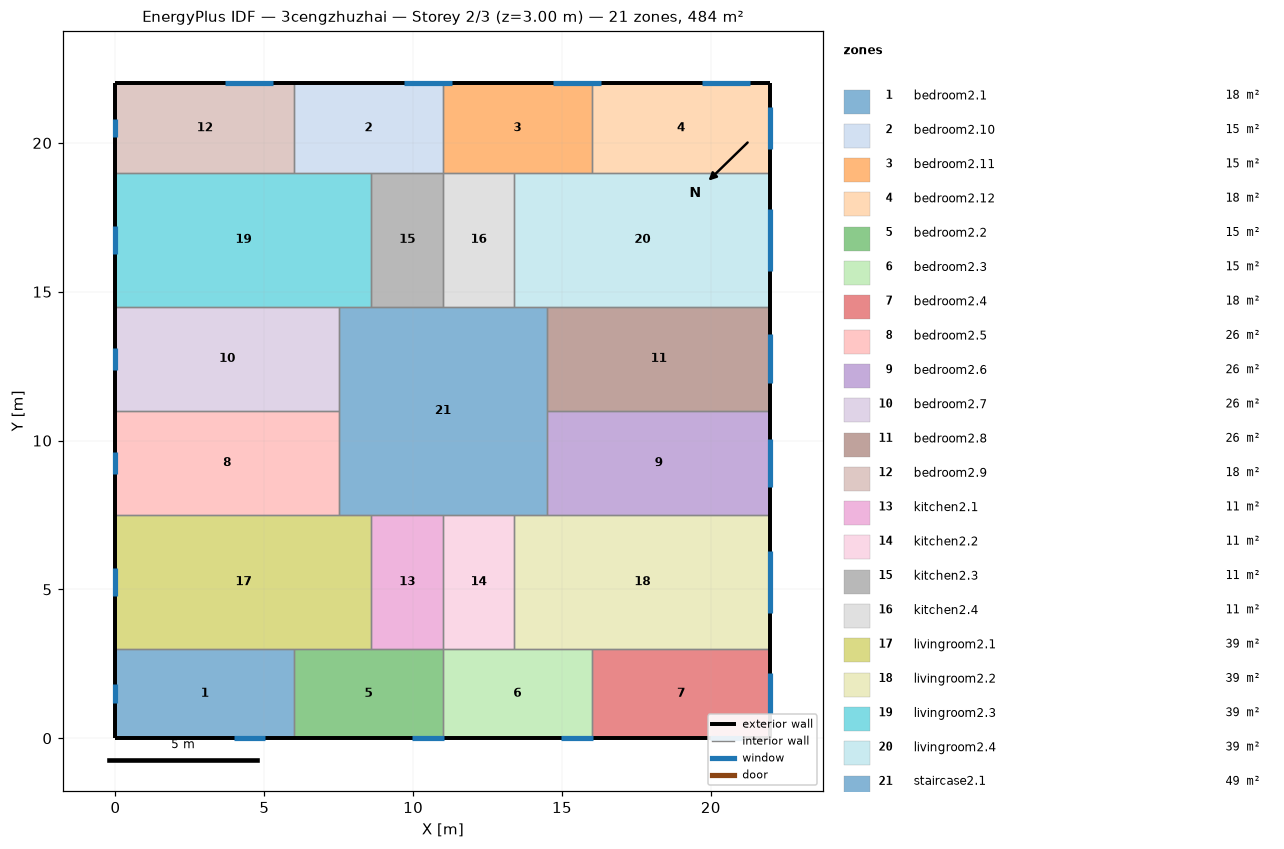
=== STOREY PLAN SPEC (per zone: floor XY polygon, exterior-wall plan segments, windows/doors) ===
zone 1: bedroom2.1  (18.0 m²)
  floor: (6.00, 3.00) (6.00, 0.00) (0.00, 0.00) (0.00, 3.00)
  exterior wall: (0.00, 3.00) – (0.00, 0.00)  [3.0 m]
    window: (0.00, 1.81) – (0.00, 1.19)  [0.9 m²]
  exterior wall: (0.00, 0.00) – (6.00, 0.00)  [6.0 m]
    window: (3.97, 0.00) – (5.03, 0.00)  [1.6 m²]
  interior walls: 2
zone 2: bedroom2.10  (15.0 m²)
  floor: (11.00, 22.00) (11.00, 19.00) (6.00, 19.00) (6.00, 22.00)
  exterior wall: (11.00, 22.00) – (6.00, 22.00)  [5.0 m]
    window: (11.31, 22.00) – (9.69, 22.00)  [2.4 m²]
  interior walls: 4
zone 3: bedroom2.11  (15.0 m²)
  floor: (16.00, 22.00) (16.00, 19.00) (11.00, 19.00) (11.00, 22.00)
  exterior wall: (16.00, 22.00) – (11.00, 22.00)  [5.0 m]
    window: (16.31, 22.00) – (14.69, 22.00)  [2.4 m²]
  interior walls: 4
zone 4: bedroom2.12  (18.0 m²)
  floor: (22.00, 22.00) (22.00, 19.00) (16.00, 19.00) (16.00, 22.00)
  exterior wall: (22.00, 19.00) – (22.00, 22.00)  [3.0 m]
    window: (22.00, 19.80) – (22.00, 21.20)  [2.1 m²]
  exterior wall: (22.00, 22.00) – (16.00, 22.00)  [6.0 m]
    window: (21.31, 22.00) – (19.69, 22.00)  [2.4 m²]
  interior walls: 2
zone 5: bedroom2.2  (15.0 m²)
  floor: (11.00, 3.00) (11.00, 0.00) (6.00, 0.00) (6.00, 3.00)
  exterior wall: (6.00, 0.00) – (11.00, 0.00)  [5.0 m]
    window: (9.97, 0.00) – (11.03, 0.00)  [1.6 m²]
  interior walls: 4
zone 6: bedroom2.3  (15.0 m²)
  floor: (16.00, 3.00) (16.00, 0.00) (11.00, 0.00) (11.00, 3.00)
  exterior wall: (11.00, 0.00) – (16.00, 0.00)  [5.0 m]
    window: (14.97, 0.00) – (16.03, 0.00)  [1.6 m²]
  interior walls: 4
zone 7: bedroom2.4  (18.0 m²)
  floor: (22.00, 3.00) (22.00, 0.00) (16.00, 0.00) (16.00, 3.00)
  exterior wall: (22.00, 0.00) – (22.00, 3.00)  [3.0 m]
    window: (22.00, 0.80) – (22.00, 2.20)  [2.1 m²]
  exterior wall: (16.00, 0.00) – (22.00, 0.00)  [6.0 m]
    window: (19.97, 0.00) – (21.03, 0.00)  [1.6 m²]
  interior walls: 2
zone 8: bedroom2.5  (26.2 m²)
  floor: (7.50, 11.00) (7.50, 7.50) (0.00, 7.50) (0.00, 11.00)
  exterior wall: (0.00, 11.00) – (0.00, 7.50)  [3.5 m]
    window: (0.00, 9.62) – (0.00, 8.88)  [1.1 m²]
  interior walls: 3
zone 9: bedroom2.6  (26.2 m²)
  floor: (22.00, 11.00) (22.00, 7.50) (14.50, 7.50) (14.50, 11.00)
  exterior wall: (22.00, 7.50) – (22.00, 11.00)  [3.5 m]
    window: (22.00, 8.44) – (22.00, 10.06)  [2.4 m²]
  interior walls: 3
zone 10: bedroom2.7  (26.2 m²)
  floor: (7.50, 14.50) (7.50, 11.00) (0.00, 11.00) (0.00, 14.50)
  exterior wall: (0.00, 14.50) – (0.00, 11.00)  [3.5 m]
    window: (0.00, 13.12) – (0.00, 12.38)  [1.1 m²]
  interior walls: 3
zone 11: bedroom2.8  (26.2 m²)
  floor: (22.00, 14.50) (22.00, 11.00) (14.50, 11.00) (14.50, 14.50)
  exterior wall: (22.00, 11.00) – (22.00, 14.50)  [3.5 m]
    window: (22.00, 11.94) – (22.00, 13.56)  [2.4 m²]
  interior walls: 3
zone 12: bedroom2.9  (18.0 m²)
  floor: (6.00, 22.00) (6.00, 19.00) (0.00, 19.00) (0.00, 22.00)
  exterior wall: (0.00, 22.00) – (0.00, 19.00)  [3.0 m]
    window: (0.00, 20.81) – (0.00, 20.19)  [0.9 m²]
  exterior wall: (6.00, 22.00) – (0.00, 22.00)  [6.0 m]
    window: (5.31, 22.00) – (3.69, 22.00)  [2.4 m²]
  interior walls: 2
zone 13: kitchen2.1  (10.8 m²)
  floor: (11.00, 7.50) (11.00, 3.00) (8.60, 3.00) (8.60, 7.50)
  interior walls: 4
zone 14: kitchen2.2  (10.8 m²)
  floor: (13.40, 7.50) (13.40, 3.00) (11.00, 3.00) (11.00, 7.50)
  interior walls: 4
zone 15: kitchen2.3  (10.8 m²)
  floor: (11.00, 19.00) (11.00, 14.50) (8.60, 14.50) (8.60, 19.00)
  interior walls: 4
zone 16: kitchen2.4  (10.8 m²)
  floor: (13.40, 19.00) (13.40, 14.50) (11.00, 14.50) (11.00, 19.00)
  interior walls: 4
zone 17: livingroom2.1  (38.7 m²)
  floor: (8.60, 7.50) (8.60, 3.00) (0.00, 3.00) (0.00, 7.50)
  exterior wall: (0.00, 7.50) – (0.00, 3.00)  [4.5 m]
    window: (0.00, 5.72) – (0.00, 4.78)  [1.4 m²]
  interior walls: 5
zone 18: livingroom2.2  (38.7 m²)
  floor: (22.00, 7.50) (22.00, 3.00) (13.40, 3.00) (13.40, 7.50)
  exterior wall: (22.00, 3.00) – (22.00, 7.50)  [4.5 m]
    window: (22.00, 4.20) – (22.00, 6.30)  [3.1 m²]
  interior walls: 5
zone 19: livingroom2.3  (38.7 m²)
  floor: (8.60, 19.00) (8.60, 14.50) (0.00, 14.50) (0.00, 19.00)
  exterior wall: (0.00, 19.00) – (0.00, 14.50)  [4.5 m]
    window: (0.00, 17.22) – (0.00, 16.28)  [1.4 m²]
  interior walls: 5
zone 20: livingroom2.4  (38.7 m²)
  floor: (22.00, 19.00) (22.00, 14.50) (13.40, 14.50) (13.40, 19.00)
  exterior wall: (22.00, 14.50) – (22.00, 19.00)  [4.5 m]
    window: (22.00, 15.70) – (22.00, 17.80)  [3.1 m²]
  interior walls: 5
zone 21: staircase2.1  (49.0 m²)
  floor: (14.50, 14.50) (14.50, 7.50) (7.50, 7.50) (7.50, 14.50)
  interior walls: 12

=== DERIVED (storey summary) ===
Building: 3cengzhuzhai
Storey: 2 of 3  (floor level z = 3.00 m)
Storey gross floor area: 484.0 m²
Zones on this storey: 21
  - bedroom2.1: floor 18.0 m²; exterior wall 9.0 m (27.0 m²); 2 window(s) 2.5 m²; WWR 9.4%
  - bedroom2.10: floor 15.0 m²; exterior wall 5.0 m (15.0 m²); 1 window(s) 2.4 m²; WWR 16.1%
  - bedroom2.11: floor 15.0 m²; exterior wall 5.0 m (15.0 m²); 1 window(s) 2.4 m²; WWR 16.1%
  - bedroom2.12: floor 18.0 m²; exterior wall 9.0 m (27.0 m²); 2 window(s) 4.5 m²; WWR 16.7%
  - bedroom2.2: floor 15.0 m²; exterior wall 5.0 m (15.0 m²); 1 window(s) 1.6 m²; WWR 10.6%
  - bedroom2.3: floor 15.0 m²; exterior wall 5.0 m (15.0 m²); 1 window(s) 1.6 m²; WWR 10.6%
  - bedroom2.4: floor 18.0 m²; exterior wall 9.0 m (27.0 m²); 2 window(s) 3.7 m²; WWR 13.7%
  - bedroom2.5: floor 26.2 m²; exterior wall 3.5 m (10.5 m²); 1 window(s) 1.1 m²; WWR 10.5%
  - bedroom2.6: floor 26.2 m²; exterior wall 3.5 m (10.5 m²); 1 window(s) 2.4 m²; WWR 23.2%
  - bedroom2.7: floor 26.2 m²; exterior wall 3.5 m (10.5 m²); 1 window(s) 1.1 m²; WWR 10.5%
  - bedroom2.8: floor 26.2 m²; exterior wall 3.5 m (10.5 m²); 1 window(s) 2.4 m²; WWR 23.2%
  - bedroom2.9: floor 18.0 m²; exterior wall 9.0 m (27.0 m²); 2 window(s) 3.4 m²; WWR 12.5%
  - kitchen2.1: floor 10.8 m²
  - kitchen2.2: floor 10.8 m²
  - kitchen2.3: floor 10.8 m²
  - kitchen2.4: floor 10.8 m²
  - livingroom2.1: floor 38.7 m²; exterior wall 4.5 m (13.5 m²); 1 window(s) 1.4 m²; WWR 10.5%
  - livingroom2.2: floor 38.7 m²; exterior wall 4.5 m (13.5 m²); 1 window(s) 3.1 m²; WWR 23.2%
  - livingroom2.3: floor 38.7 m²; exterior wall 4.5 m (13.5 m²); 1 window(s) 1.4 m²; WWR 10.5%
  - livingroom2.4: floor 38.7 m²; exterior wall 4.5 m (13.5 m²); 1 window(s) 3.1 m²; WWR 23.2%
  - staircase2.1: floor 49.0 m²
Zone adjacency (shared interzone walls):
  - bedroom2.1 ↔ bedroom2.2
  - bedroom2.1 ↔ livingroom2.1
  - bedroom2.10 ↔ bedroom2.11
  - bedroom2.10 ↔ bedroom2.9
  - bedroom2.10 ↔ kitchen2.3
  - bedroom2.10 ↔ livingroom2.3
  - bedroom2.11 ↔ bedroom2.12
  - bedroom2.11 ↔ kitchen2.4
  - bedroom2.11 ↔ livingroom2.4
  - bedroom2.12 ↔ livingroom2.4
  - bedroom2.2 ↔ bedroom2.3
  - bedroom2.2 ↔ kitchen2.1
  - bedroom2.2 ↔ livingroom2.1
  - bedroom2.3 ↔ bedroom2.4
  - bedroom2.3 ↔ kitchen2.2
  - bedroom2.3 ↔ livingroom2.2
  - bedroom2.4 ↔ livingroom2.2
  - bedroom2.5 ↔ bedroom2.7
  - bedroom2.5 ↔ livingroom2.1
  - bedroom2.5 ↔ staircase2.1
  - bedroom2.6 ↔ bedroom2.8
  - bedroom2.6 ↔ livingroom2.2
  - bedroom2.6 ↔ staircase2.1
  - bedroom2.7 ↔ livingroom2.3
  - bedroom2.7 ↔ staircase2.1
  - bedroom2.8 ↔ livingroom2.4
  - bedroom2.8 ↔ staircase2.1
  - bedroom2.9 ↔ livingroom2.3
  - kitchen2.1 ↔ kitchen2.2
  - kitchen2.1 ↔ livingroom2.1
  - kitchen2.1 ↔ staircase2.1
  - kitchen2.2 ↔ livingroom2.2
  - kitchen2.2 ↔ staircase2.1
  - kitchen2.3 ↔ kitchen2.4
  - kitchen2.3 ↔ livingroom2.3
  - kitchen2.3 ↔ staircase2.1
  - kitchen2.4 ↔ livingroom2.4
  - kitchen2.4 ↔ staircase2.1
  - livingroom2.1 ↔ staircase2.1
  - livingroom2.2 ↔ staircase2.1
  - livingroom2.3 ↔ staircase2.1
  - livingroom2.4 ↔ staircase2.1